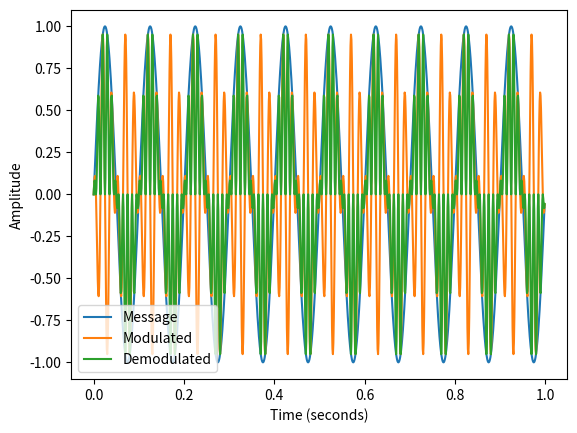

The matplotlib source for this figure:
'''
    Sampling a Bandlimited Signal
'''
import numpy as np
import matplotlib.pyplot as plt

def dsb_sc_modulate(message, carrier_freq, fs):
    """Modulate a message onto a carrier frequency using DSB-SC.
    
    Parameters:
    message (ndarray): The message signal to be modulated.
    carrier_freq (float): The frequency of the carrier signal.
    fs (float): The sample rate of the signals.
    
    Returns:
    ndarray: The modulated signal.
    """
    t = np.arange(len(message)) / fs
    carrier = np.cos(2 * np.pi * carrier_freq * t)
    modulated = message * carrier
    return modulated

def dsb_sc_demodulate(modulated, carrier_freq, fs):
    """Demodulate a DSB-SC modulated signal.
    
    Parameters:
    modulated (ndarray): The modulated signal.
    carrier_freq (float): The frequency of the carrier signal.
    fs (float): The sample rate of the signals.
    
    Returns:
    ndarray: The demodulated message signal.
    """
    t = np.arange(len(modulated)) / fs
    carrier = np.cos(2 * np.pi * carrier_freq * t)
    demodulated = modulated * carrier
    return demodulated

# Set the parameters
fs = 1000  # Sample rate (samples/second)
carrier_freq = 50  # Carrier frequency (Hz)
message_freq = 10  # Message frequency (Hz)
duration = 1  # Duration of signal (seconds)

# Generate the message signal
t = np.arange(duration * fs) / fs
message = np.sin(2 * np.pi * message_freq * t)

# Modulate the message onto the carrier
modulated = dsb_sc_modulate(message, carrier_freq, fs)

# Demodulate the modulated signal to recover the message
demodulated = dsb_sc_demodulate(modulated, carrier_freq, fs)

# Plot the signals
plt.figure()
plt.plot(t, message, label='Message')


plt.plot(t, modulated, label='Modulated')


plt.plot(t, demodulated, label='Demodulated')
plt.xlabel('Time (seconds)')
plt.ylabel('Amplitude')
plt.legend()
plt.show()
